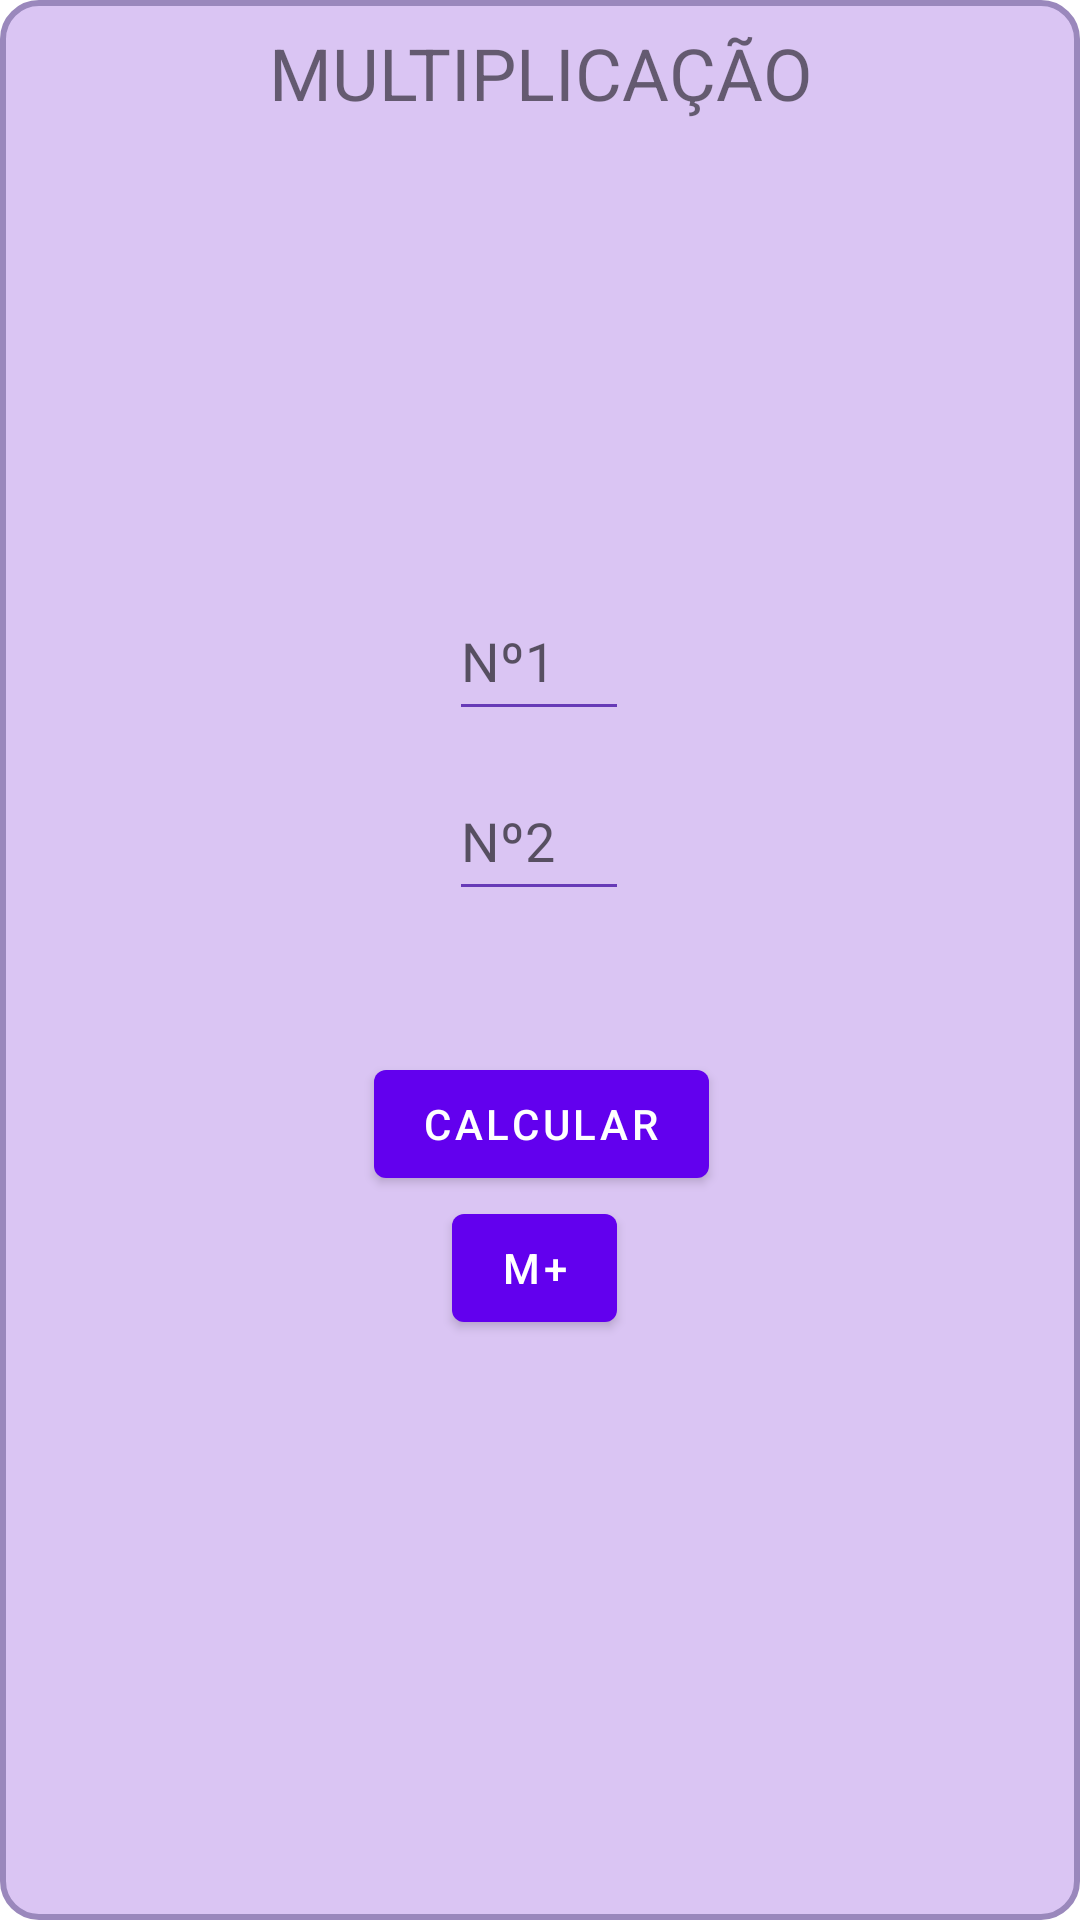

The Android layout XML behind this screen, and the referenced resources:
<!-- AndroidManifest.xml: application theme Theme.Calculadora -->
<!-- res/layout/fragment_multiplicacao.xml -->
<?xml version="1.0" encoding="utf-8"?>
<androidx.constraintlayout.widget.ConstraintLayout xmlns:android="http://schemas.android.com/apk/res/android"
    xmlns:app="http://schemas.android.com/apk/res-auto"
    xmlns:tools="http://schemas.android.com/tools"
    android:id="@+id/frameLayout4"
    android:layout_width="match_parent"
    android:layout_height="match_parent"
    tools:context=".MultiplicacaoFragment">

    
    <TextView
        android:id="@+id/textView5"
        android:layout_width="0dp"
        android:layout_height="0dp"
        android:background="@drawable/meu_background"
        android:text="@string/label_multiplicacao"
        android:textAlignment="center"
        android:textSize="24sp"
        app:layout_constraintBottom_toBottomOf="parent"
        app:layout_constraintEnd_toEndOf="parent"
        app:layout_constraintStart_toStartOf="parent"
        app:layout_constraintTop_toTopOf="parent" />

    <androidx.constraintlayout.widget.ConstraintLayout
        android:id="@+id/constraint_layout_input_multiplicacao"
        android:layout_width="match_parent"
        android:layout_height="match_parent">

        <EditText
            android:id="@+id/primeiro_valor"
            android:layout_width="60dp"
            android:layout_height="50dp"
            android:layout_marginStart="175dp"
            android:layout_marginEnd="176dp"
            android:layout_marginBottom="10dp"
            android:backgroundTint="#673AB7"
            android:ems="10"
            android:hint="Nº1"
            android:inputType="number"
            android:maxLength="5"
            app:layout_constraintBottom_toTopOf="@+id/segundo_valor"
            app:layout_constraintEnd_toEndOf="parent"
            app:layout_constraintStart_toStartOf="parent"
            app:layout_constraintTop_toTopOf="parent"
            app:layout_constraintVertical_chainStyle="packed" />

        <EditText
            android:id="@+id/segundo_valor"
            android:layout_width="60dp"
            android:layout_height="50dp"
            android:layout_marginStart="175dp"
            android:layout_marginEnd="176dp"
            android:layout_marginBottom="10dp"
            android:backgroundTint="#673AB7"
            android:ems="10"
            android:hint="Nº2"
            android:inputType="number"
            android:maxLength="5"
            app:layout_constraintBottom_toTopOf="@+id/calculoResultado"
            app:layout_constraintEnd_toEndOf="parent"
            app:layout_constraintStart_toStartOf="parent"
            app:layout_constraintTop_toBottomOf="@+id/primeiro_valor" />

        <Button
            android:id="@+id/botao_calcular"
            android:layout_width="wrap_content"
            android:layout_height="wrap_content"
            android:layout_marginStart="150dp"
            android:layout_marginTop="10dp"
            android:layout_marginEnd="149dp"
            android:text="@string/botao_calcular"
            app:layout_constraintBottom_toTopOf="@+id/memorizacao"
            app:layout_constraintEnd_toEndOf="parent"
            app:layout_constraintStart_toStartOf="parent"
            app:layout_constraintTop_toBottomOf="@+id/calculoResultado" />

        <TextView
            android:id="@+id/calculoResultado"
            android:layout_width="match_parent"
            android:layout_height="27dp"
            android:textAlignment="center"
            android:textSize="20sp"
            app:layout_constraintBottom_toTopOf="@+id/botao_calcular"
            app:layout_constraintTop_toBottomOf="@+id/segundo_valor"
            tools:layout_editor_absoluteX="177dp" />

        <Button
            android:id="@+id/memorizacao"
            android:layout_width="55dp"
            android:layout_height="wrap_content"
            android:layout_marginStart="176dp"
            android:layout_marginEnd="180dp"
            android:text="M+"
            app:layout_constraintBottom_toBottomOf="parent"
            app:layout_constraintEnd_toEndOf="parent"
            app:layout_constraintStart_toStartOf="parent"
            app:layout_constraintTop_toBottomOf="@+id/botao_calcular" />

    </androidx.constraintlayout.widget.ConstraintLayout>

</androidx.constraintlayout.widget.ConstraintLayout>
<!-- resources referenced by this layout -->
<resources>
  <!-- drawable meu_background (drawable) -->
  <?xml version="1.0" encoding="utf-8"?>
  <selector xmlns:android="http://schemas.android.com/apk/res/android">
      <item>
          <shape android:shape="rectangle">
              <solid android:color="#DAC5F3" />
              <corners android:radius="12dp" />
              <stroke android:color="#9A88BC" android:width="2dp" />
              <padding android:bottom="8dp" android:left="8dp" android:right="8dp" android:top="8dp" />
          </shape>
      </item>
  </selector>
  <string name="botao_calcular">Calcular</string>
  <string name="label_multiplicacao">MULTIPLICAÇÃO</string>
  <style name="Theme.Calculadora" parent="Theme.MaterialComponents.DayNight.DarkActionBar">
          
          <item name="colorPrimary">@color/purple_500</item>
          <item name="colorPrimaryVariant">@color/purple_700</item>
          <item name="colorOnPrimary">@color/white</item>
          
          <item name="colorSecondary">@color/teal_200</item>
          <item name="colorSecondaryVariant">@color/teal_700</item>
          <item name="colorOnSecondary">@color/black</item>
          
          <item name="android:statusBarColor">?attr/colorPrimaryVariant</item>
          
          <item name="android:textColorSecondary">@android:color/white</item>
          <item name="drawerArrowStyle">@style/DrawerArrowStyle</item>
      </style>
  <style name="DrawerArrowStyle" parent="Widget.AppCompat.DrawerArrowToggle">
          <item name="color">@android:color/white</item>
      </style>
  <!-- not gathered from this repository: default colours our renderer supplied (Android Studio template values) -->
  <color name="purple_500">#FF6200EE</color>
  <color name="purple_700">#FF3700B3</color>
  <color name="teal_200">#FF03DAC5</color>
  <color name="teal_700">#FF018786</color>
  <color name="black">#FF000000</color>
  <color name="white">#FFFFFFFF</color>
</resources>
